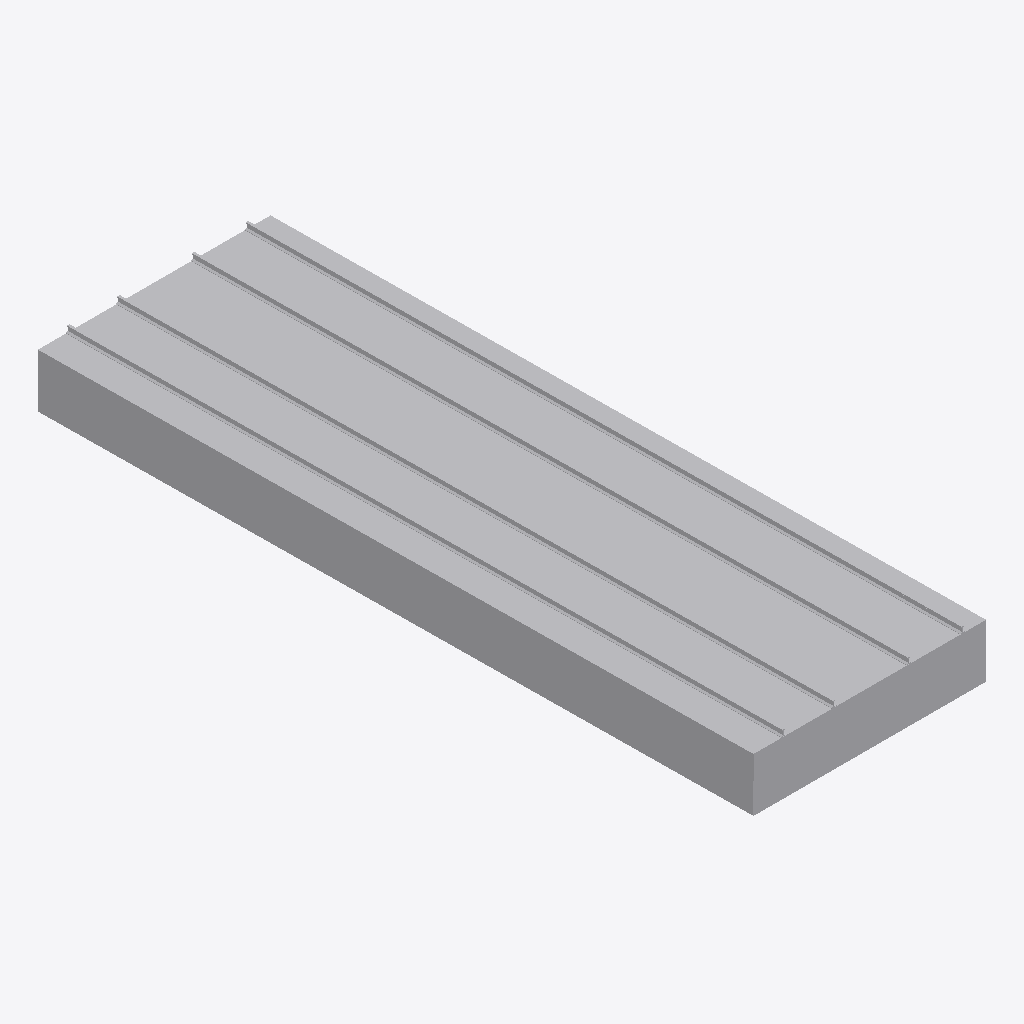
Isometric view of an IFC building model (IFC-SPF (STEP), schema IFC4, length unit metre), seen from the south-west, elements coloured by IFC class: 8 other elements (light grey).
Extent 6.5 m × 20.0 m × 1.9 m (x, y, z). Elements (8): 8 IfcCivilElement.

HEADER;
FILE_DESCRIPTION(('ViewDefinition [ReferenceView_V1.2]'),'2;1');
FILE_NAME('C:\\Users\\a.hernandez\\OneDrive - EGIS Group\\Documents\\APPS\\Reporte-ifc-LOD','2026-03-30T12:08:10',('a.hernandez'),('EGIS'),'GeometryGymIFCcore v25.2.25.0 by Geometry Gym Pt','Autodesk - Civil 3D 2026 IfcInfra Plugin - 13.8.','None');
FILE_SCHEMA(('IFC4'));
ENDSEC;
DATA;
#12=IFCPROJECT('0wa231yDfCXxnarg_pvOe8',$,'Unknown',$,$,$,$,(#16),#13);
#6=IFCSITE('1xq3Jx7v1Ei9VLtRWhcAGA',$,'UnknownName',$,$,#5,$,$,$,$,$,$,$,#7);
#155=IFCCIVILELEMENT('0VYo9Z1JP3wPJGSy525ZJd',$,'BALASTO_SUPERESTRUCTURA_GRANULAR_e0.25m',$,$,#154,#151,'FD49');
#29=IFCCIVILELEMENT('0AxqsYMdb8Lez3q6ZBRq7A',$,'SUBESTRUCTURA_QS3_GRANULAR_e0.50m',$,$,#28,#25,'FD52');
#97=IFCCIVILELEMENT('2LBaqHuxT17feywGJF98qs',$,'SUBBALASTO_SUPERESTRUCTURA_GRANULAR_e0.35m',$,$,#96,#93,'FD4F');
#255=IFCCIVILELEMENT('1jf0VvzYH6JhjG3mHe0W5O',$,'RIEL_60R1_ACERO_a1435mm',$,$,#254,#251,'FD3D');
#234=IFCCIVILELEMENT('0Noncy_$j4Ph_npGqMFs6f',$,'RIEL_60R1_ACERO_a1435mm',$,$,#233,#230,'FD40');
#184=IFCCIVILELEMENT('2_9e9HOADDTh9nTfKioxAx',$,'RIEL_60R1_ACERO_a1435mm',$,$,#183,#180,'FD46');
#213=IFCCIVILELEMENT('1sYWwXz$19puOKoJgPzx2$',$,'RIEL_60R1_ACERO_a1435mm',$,$,#212,#209,'FD43');
#126=IFCCIVILELEMENT('2xjVOdiKvENhKN4XgWtguP',$,'DRENAJE_SUPERESTRUCTURA_GRANULAR_e0.10m',$,$,#125,#122,'FD4C');
ENDSEC;
